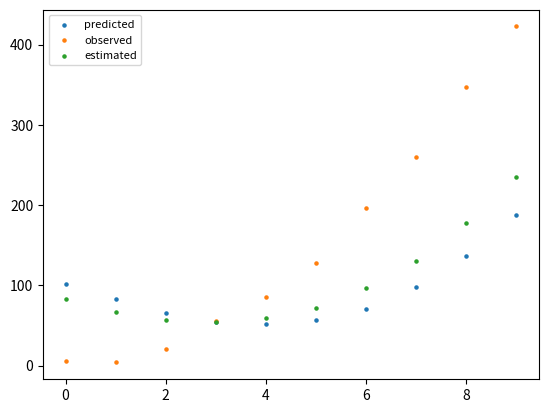

This figure's Python source:
'''
Make prediction -> using state estimation formula
Get noisy sensor data
Merge prediction and sensor data


**Initialization**

    1. Initialize the state of the filter
    2. Initialize our belief in the state

**Predict**

    1. Use system behavior to predict state at the next time step
    2. Adjust belief to account for the uncertainty in prediction

**Update**

    1. Get a measurement and associated belief about its accuracy
    2. Compute residual between estimated state and measurement
    3. New estimate is somewhere on the residual line

[redacted]
'''

import numpy as np
import matplotlib.pyplot as plt

class GHFilter:
    """
    Performs g-h filter on 1 state variable with a fixed g and h.
    'data' contains the data to be filtered.
    'x0' is the initial value for our state variable
    'v' is the change rate for our state variable
    'g' is the g-h's g scale factor 'h' is the g-h's h scale factor
    'dt' is the length of the time step

    'z' is measured value
    'x' is estimated position
    'k' denotes timestep

    'p' denotes plus; 'm' denotes minus
    """
    def __init__(self, x0, v, g, h, dt):
        self.x0 = self.x = x0
        self.v = v
        self.g = g
        self.h = h
        self.dt = dt
    def predict(self):
        self.x_pred = self.v * self.dt + self.x
        # TODO: predict both future pos and future gain rate
        return self.x_pred
    def update(self, z):
        resid = z - self.x_pred
        # updates x estimation
        self.x = self.x_pred + self.g*resid
        # updates change in model for next timestep prediction 
        self.v += self.h*resid/self.dt
        return self.x

class Utils:
    def get_data(self, n, x0, v, dt, mu, sigma, a=0):
        return [x0 + 0.5 * a * (i * dt) ** 2 + v*dt*i + sigma * np.random.randn() + mu for i in range(n)]
    def plot(self, y_set, dt):
        series = []
        for y in range(len(y_set.values())):
            series_val = list(y_set.values())[y]
            series.append(plt.scatter(np.array([i*dt for i in range(len(series_val))]), np.array(series_val), 5))
        plt.legend(series, y_set.keys(), fontsize=8, loc='upper left')
        plt.show()

if __name__ == "__main__":
    '''
     Larger g -> follow measurement more than prediction
     Smaller g -> follow prediction more than measurement
     Optimize g such that can tell change in measurement due to unexpected force (not in model) while reducing noise through following more stable prediction

     Larger h -> follow measurement of v more than prediction
     Smaller g -> follow the measurement of v less than prediction

     If signal changing rapidly, want smaller g (relies on measurement more than prediction)
     If signal changing slowly, want larger g (relies on prediction more than measurement)
    '''
    x0_obs, x0_guess, v, g, h, dt = 5, 100, 2, 0.2, 0.02, 1
    utils = Utils()
    ghfilter = GHFilter(x0_guess, v, g, h, dt)
    # Acceleration show that gh filter can only model constant speed data
    # Need third term k to weight acceleration estimate
    observed_data = utils.get_data(n=10, x0=x0_obs, v=v, dt=1, mu=0, sigma=5, a=10)
    xs_estimated = []
    predicted = []
    for z in observed_data:
        predicted.append(prediction := ghfilter.predict())
        xs_estimated.append(x_estimated := ghfilter.update(z))
    print("Predicted: ", predicted, "\nObserved: ", observed_data, "\nEstimated: ", xs_estimated)
    utils.plot({"predicted": predicted, "observed": observed_data, "estimated": xs_estimated}, dt)





